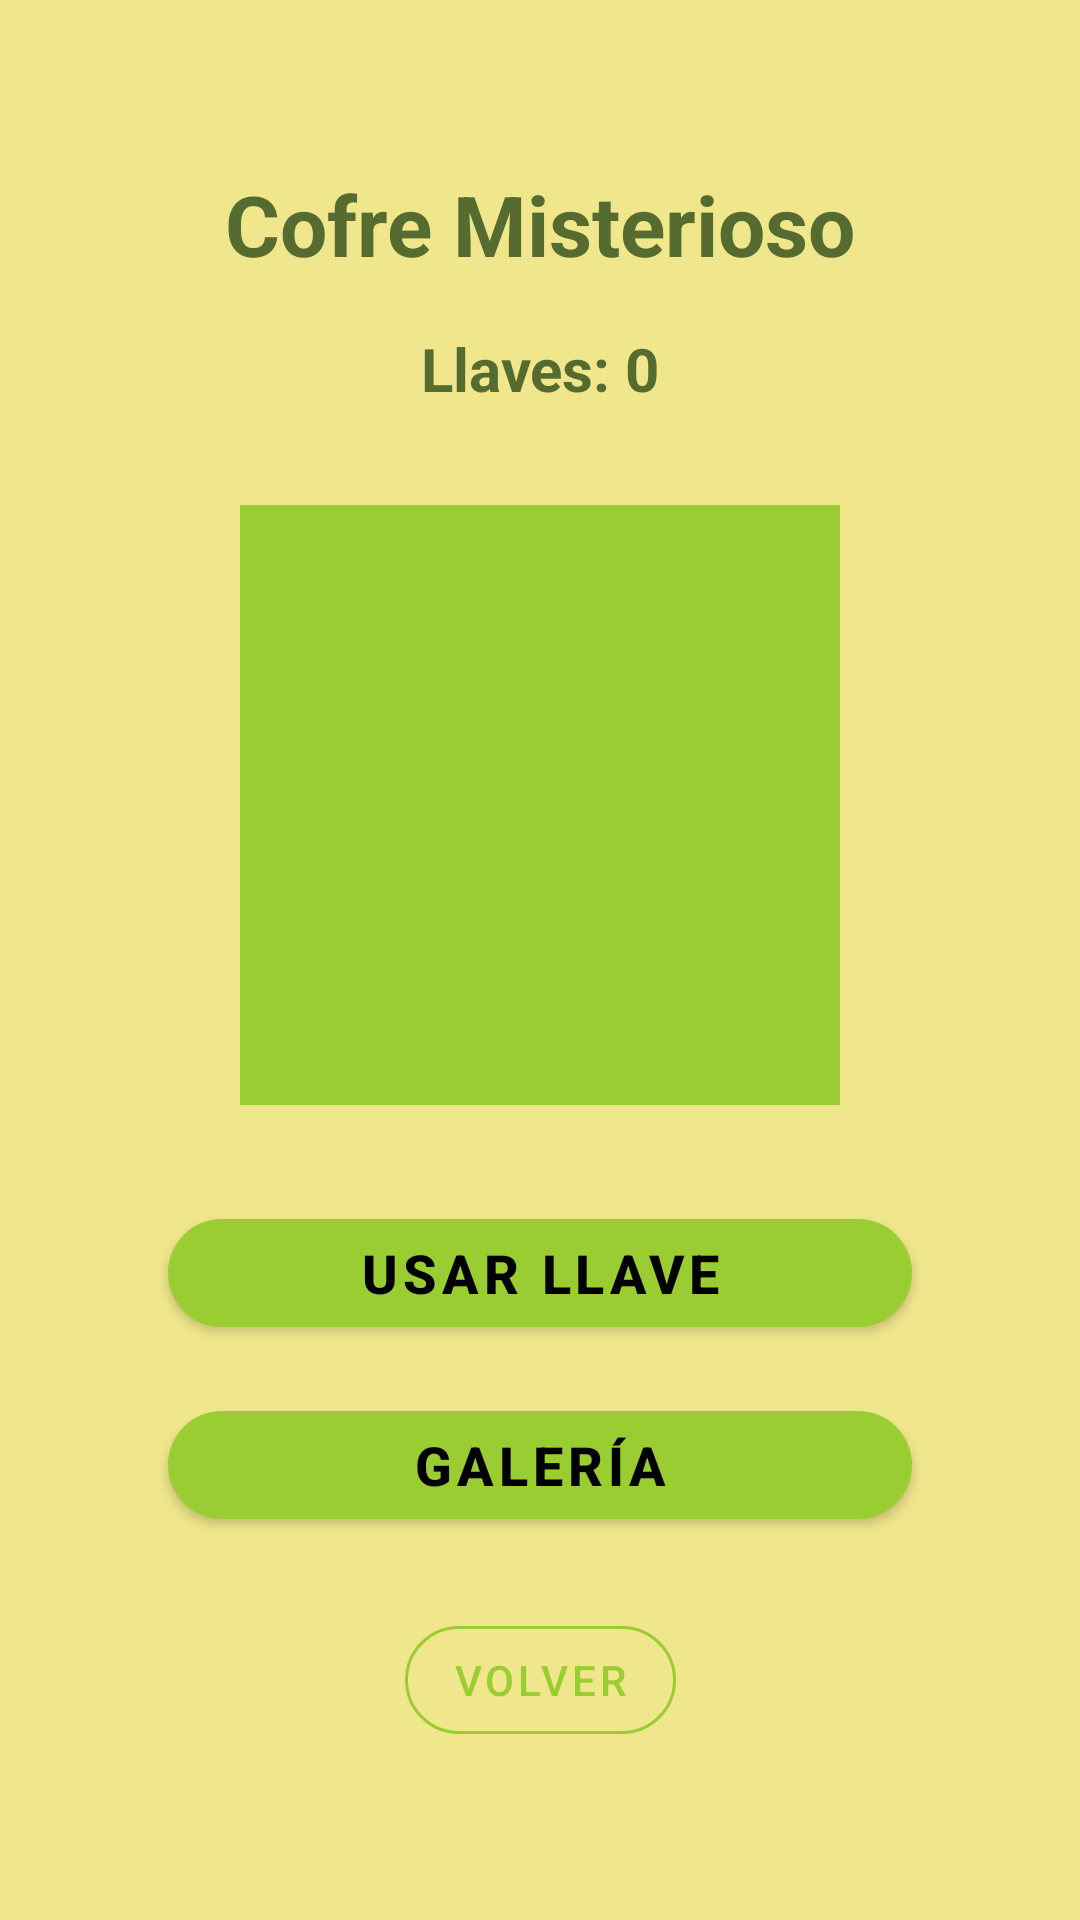

Layout XML and referenced resources for this Android screen:
<!-- AndroidManifest.xml: application theme Theme.MyApplication -->
<!-- res/layout/activity_chest.xml -->
<?xml version="1.0" encoding="utf-8"?>
<androidx.constraintlayout.widget.ConstraintLayout xmlns:android="http://schemas.android.com/apk/res/android"
    xmlns:app="http://schemas.android.com/apk/res-auto"
    android:layout_width="match_parent"
    android:layout_height="match_parent"
    android:padding="24dp"
    android:background="@color/green_yellow_light">

    
    <TextView
        android:id="@+id/tv_title"
        android:layout_width="wrap_content"
        android:layout_height="wrap_content"
        android:text="Cofre Misterioso"
        android:textSize="28sp"
        android:textStyle="bold"
        android:textColor="@color/green_yellow_dark"
        app:layout_constraintTop_toTopOf="parent"
        app:layout_constraintStart_toStartOf="parent"
        app:layout_constraintEnd_toEndOf="parent"
        android:layout_marginTop="32dp" />

    
    <TextView
        android:id="@+id/tv_key_count"
        android:layout_width="wrap_content"
        android:layout_height="wrap_content"
        android:text="Llaves: 0"
        android:textSize="20sp"
        android:textStyle="bold"
        android:textColor="@color/green_yellow_dark"
        app:layout_constraintTop_toBottomOf="@id/tv_title"
        app:layout_constraintStart_toStartOf="parent"
        app:layout_constraintEnd_toEndOf="parent"
        android:layout_marginTop="16dp" />

    
    <ImageView
        android:id="@+id/iv_chest"
        android:layout_width="200dp"
        android:layout_height="200dp"
        android:layout_marginTop="32dp"
        android:background="@color/green_yellow_primary"
        android:padding="20dp"
        android:src="@drawable/geoda"
        app:layout_constraintEnd_toEndOf="parent"
        app:layout_constraintStart_toStartOf="parent"
        app:layout_constraintTop_toBottomOf="@id/tv_key_count" />

    
    <com.google.android.material.button.MaterialButton
        android:id="@+id/btn_use_key"
        style="@style/RoundedButton"
        android:layout_width="0dp"
        android:layout_height="wrap_content"
        android:layout_marginStart="32dp"
        android:layout_marginEnd="32dp"
        android:text="Usar Llave"
        android:textSize="18sp"
        app:layout_constraintTop_toBottomOf="@id/iv_chest"
        app:layout_constraintStart_toStartOf="parent"
        app:layout_constraintEnd_toEndOf="parent"
        android:layout_marginTop="32dp" />

    <com.google.android.material.button.MaterialButton
        android:id="@+id/btn_gallery"
        style="@style/RoundedButton"
        android:layout_width="0dp"
        android:layout_height="wrap_content"
        android:layout_marginStart="32dp"
        android:layout_marginEnd="32dp"
        android:text="Galería"
        android:textSize="18sp"
        app:layout_constraintTop_toBottomOf="@id/btn_use_key"
        app:layout_constraintStart_toStartOf="parent"
        app:layout_constraintEnd_toEndOf="parent"
        android:layout_marginTop="16dp" />

    <FrameLayout
        android:id="@+id/geode_result_container"
        android:layout_width="match_parent"
        android:layout_height="wrap_content"
        app:layout_constraintTop_toBottomOf="@id/btn_gallery"
        app:layout_constraintStart_toStartOf="parent"
        app:layout_constraintEnd_toEndOf="parent"
        android:layout_marginTop="16dp" />

    
    <TextView
        android:id="@+id/tv_result"
        android:layout_width="wrap_content"
        android:layout_height="wrap_content"
        android:text=""
        android:textSize="24sp"
        android:textStyle="bold"
        android:textColor="@color/green_yellow_dark"
        android:gravity="center"
        android:visibility="gone"
        app:layout_constraintTop_toBottomOf="@id/btn_use_key"
        app:layout_constraintStart_toStartOf="parent"
        app:layout_constraintEnd_toEndOf="parent"
        android:layout_marginTop="32dp" />

    
    <com.google.android.material.button.MaterialButton
        android:id="@+id/btn_back"
        style="@style/AnswerButton"
        android:layout_width="wrap_content"
        android:layout_height="wrap_content"
        android:text="Volver"
        app:layout_constraintBottom_toBottomOf="parent"
        app:layout_constraintStart_toStartOf="parent"
        app:layout_constraintEnd_toEndOf="parent"
        android:layout_marginBottom="32dp" />

</androidx.constraintlayout.widget.ConstraintLayout>
<!-- resources referenced by this layout -->
<resources>
  <color name="green_yellow_dark">#FF556B2F</color>
  <color name="green_yellow_light">#FFF0E68C</color>
  <color name="green_yellow_primary">#FF9ACD32</color>
  <style name="AnswerButton" parent="Widget.MaterialComponents.Button.OutlinedButton">
          <item name="cornerRadius">20dp</item>
          <item name="android:textSize">14sp</item>
          <item name="strokeColor">@color/green_yellow_primary</item>
          <item name="android:textColor">@color/green_yellow_primary</item>
      </style>
  <style name="RoundedButton" parent="Widget.MaterialComponents.Button">
          <item name="cornerRadius">24dp</item>
          <item name="android:textSize">16sp</item>
          <item name="android:textStyle">bold</item>
      </style>
  <style name="Theme.MyApplication" parent="Theme.MaterialComponents.DayNight.DarkActionBar">
          <item name="colorPrimary">@color/green_yellow_primary</item>
          <item name="colorPrimaryVariant">@color/green_yellow_primary_variant</item>
          <item name="colorOnPrimary">@color/black</item>
          <item name="colorSecondary">@color/green_yellow_secondary</item>
          <item name="colorSecondaryVariant">@color/green_yellow_secondary_variant</item>
          <item name="colorOnSecondary">@color/black</item>
          <item name="android:statusBarColor">?attr/colorPrimaryVariant</item>
          <item name="android:windowBackground">@color/green_yellow_light</item>
      </style>
  <color name="green_yellow_primary_variant">#FF6B8E23</color>
  <color name="black">#FF000000</color>
  <color name="green_yellow_secondary">#FFFFD700</color>
  <color name="green_yellow_secondary_variant">#FFFFA500</color>
</resources>
